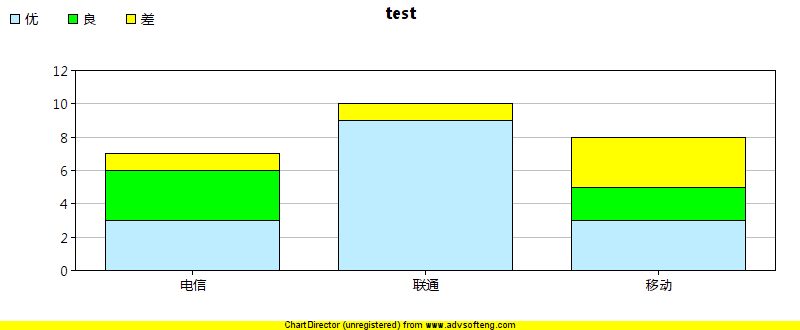

The data file committed next to this chart (first rows):
isp, status, cnt
电信, 优, 3
电信, 良, 3
电信, 差, 1
联通, 优, 9
联通, 差, 1
移动, 优, 3
移动, 良, 2
移动, 差, 3
